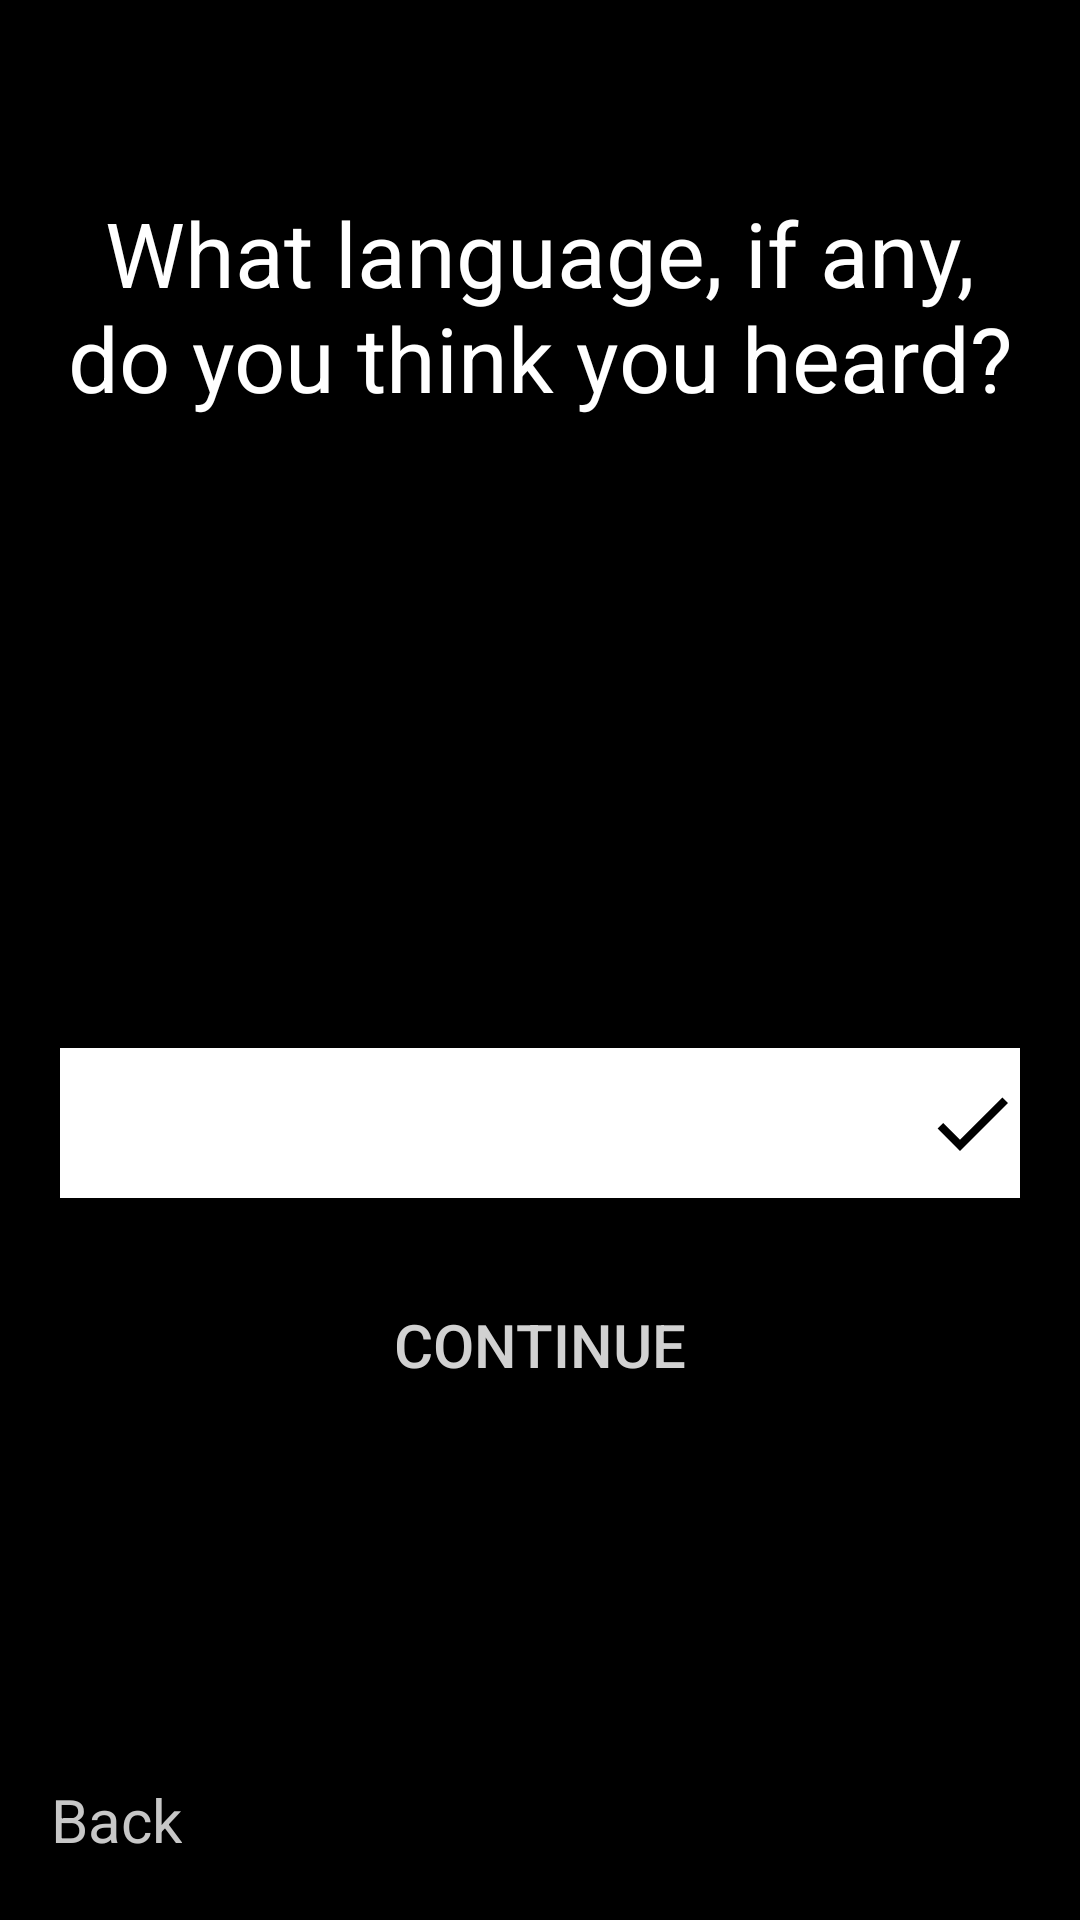

Here is an Android app screen rendered from its layout file. Give the layout XML and the strings, colors and styles it references.
<!-- AndroidManifest.xml: application theme AppTheme -->
<!-- res/layout/activity_secondsubsub.xml -->
<?xml version="1.0" encoding="utf-8"?>
<RelativeLayout xmlns:android="http://schemas.android.com/apk/res/android"
    xmlns:app="http://schemas.android.com/apk/res-auto"
    xmlns:tools="http://schemas.android.com/tools"
    android:layout_width="match_parent"
    android:layout_height="match_parent"
    android:background="#000"
    tools:context=".SecondSubsub">
    <TextView
        android:id="@+id/backButton"
        android:layout_width="wrap_content"
        android:layout_height="wrap_content"
        android:layout_alignParentStart="true"
        android:layout_alignParentTop="false"
        android:layout_marginStart="17dp"
        android:layout_alignParentBottom="true"
        android:layout_marginBottom="20dp"
        android:text="Back"
        android:textSize="20dp"

        android:textColor="#C7C7C7"/>
    <LinearLayout
        android:id="@+id/linearLayout3"
        android:visibility="visible"
        android:layout_width="match_parent"
        android:layout_height="wrap_content"
        android:layout_centerInParent="false"
        android:layout_marginLeft="20dp"
        android:layout_marginTop="64dp"
        android:layout_marginRight="20dp"
        android:orientation="vertical">

        <TextView
            android:id="@+id/messageuserInput"
            android:layout_width="match_parent"
            android:layout_height="wrap_content"
            android:text="What language, if any, do you think you heard?"
            android:textColor="#fff"
            android:gravity="center"
            android:textSize="30dp" />

        <LinearLayout
            android:layout_marginTop="10dp"
            android:layout_width="match_parent"
            android:layout_height="wrap_content"
            android:orientation="vertical">
            <LinearLayout
                android:layout_width="match_parent"
                android:layout_height="wrap_content"
                android:orientation="horizontal"
                android:layout_marginTop="200dp">
            <EditText
                android:layout_width="match_parent"
                android:layout_weight="1"
                android:layout_height="50dp"
                android:textColor="#000"
                android:background="#ffff"
                android:text=""
                android:textSize="20dp"
                android:layout_marginBottom="25dp"
                android:gravity="center"
                android:id="@+id/userResponse"/>
                <ImageView
                    android:layout_width="wrap_content"
                    android:layout_height="50dp"
                    android:src="@drawable/ic_done_black_24dp"
                    android:background="#fff"
                    android:id="@+id/done"/>
            </LinearLayout>
            <Button

                android:id="@+id/submit"
                android:layout_width="match_parent"
                android:layout_height="wrap_content"

                android:layout_weight="1"

                android:background="#0000"
                android:textColor="#D1D1D1"
                android:gravity="center"
                android:text="Continue"
                android:textSize="20dp" />
        </LinearLayout>
    </LinearLayout>
</RelativeLayout>
<!-- resources referenced by this layout -->
<resources>
  <!-- drawable ic_done_black_24dp (drawable) -->
  <vector xmlns:android="http://schemas.android.com/apk/res/android"
          android:width="32dp"
          android:height="32dp"
          android:viewportWidth="24.0"
          android:viewportHeight="24.0">
      <path
          android:fillColor="#000"
          android:pathData="M9,16.2L4.8,12l-1.4,1.4L9,19 21,7l-1.4,-1.4L9,16.2z"/>
  </vector>
  <style name="AppTheme" parent="Theme.AppCompat.Light.NoActionBar">
          
          <item name="colorPrimary">@color/colorPrimary</item>
          <item name="colorPrimaryDark">#000000</item>
          <item name="colorAccent">@color/colorAccent</item>
      </style>
  <color name="colorPrimary">#008577</color>
  <color name="colorAccent">#D81B60</color>
</resources>
